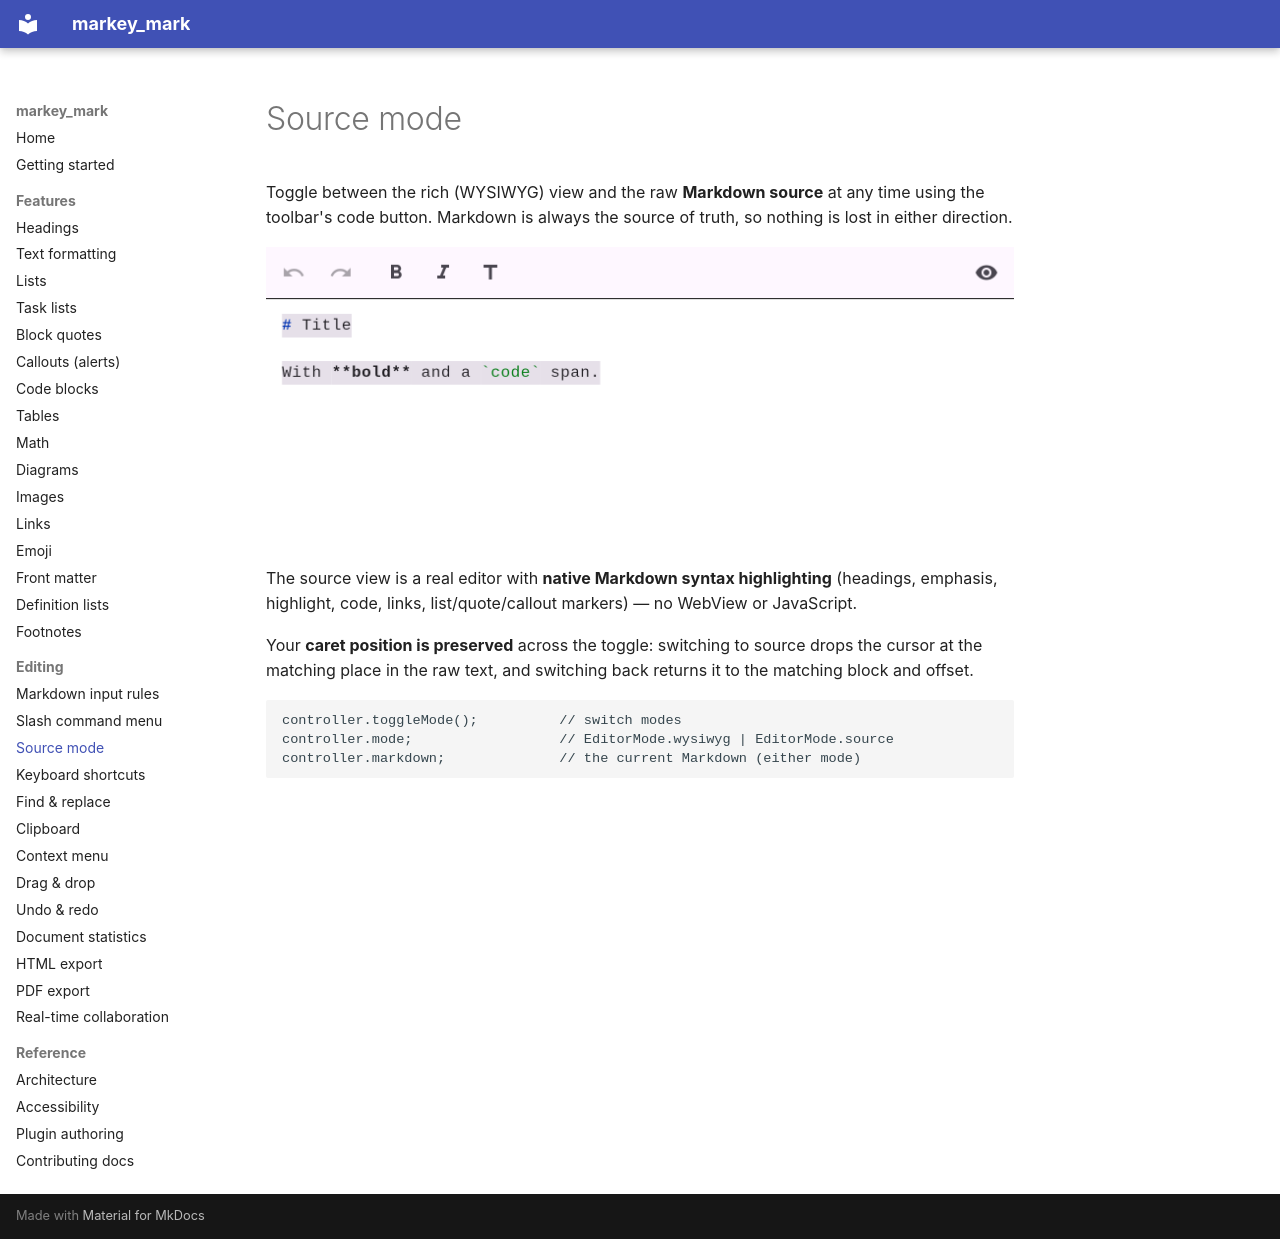

repository: csells/markey_mark · page: editing/source-mode/index.html · generator: mkdocs

# Source mode

Toggle between the rich (WYSIWYG) view and the raw **Markdown source** at any time using the
toolbar's code button. Markdown is always the source of truth, so nothing is lost in either
direction.

![Source mode with syntax highlighting](../images/source-mode.png)

The source view is a real editor with **native Markdown syntax highlighting** (headings,
emphasis, highlight, code, links, list/quote/callout markers) — no WebView or JavaScript.

Your **caret position is preserved** across the toggle: switching to source drops the cursor
at the matching place in the raw text, and switching back returns it to the matching block and
offset.

```dart
controller.toggleMode();          // switch modes
controller.mode;                  // EditorMode.wysiwyg | EditorMode.source
controller.markdown;              // the current Markdown (either mode)
```
